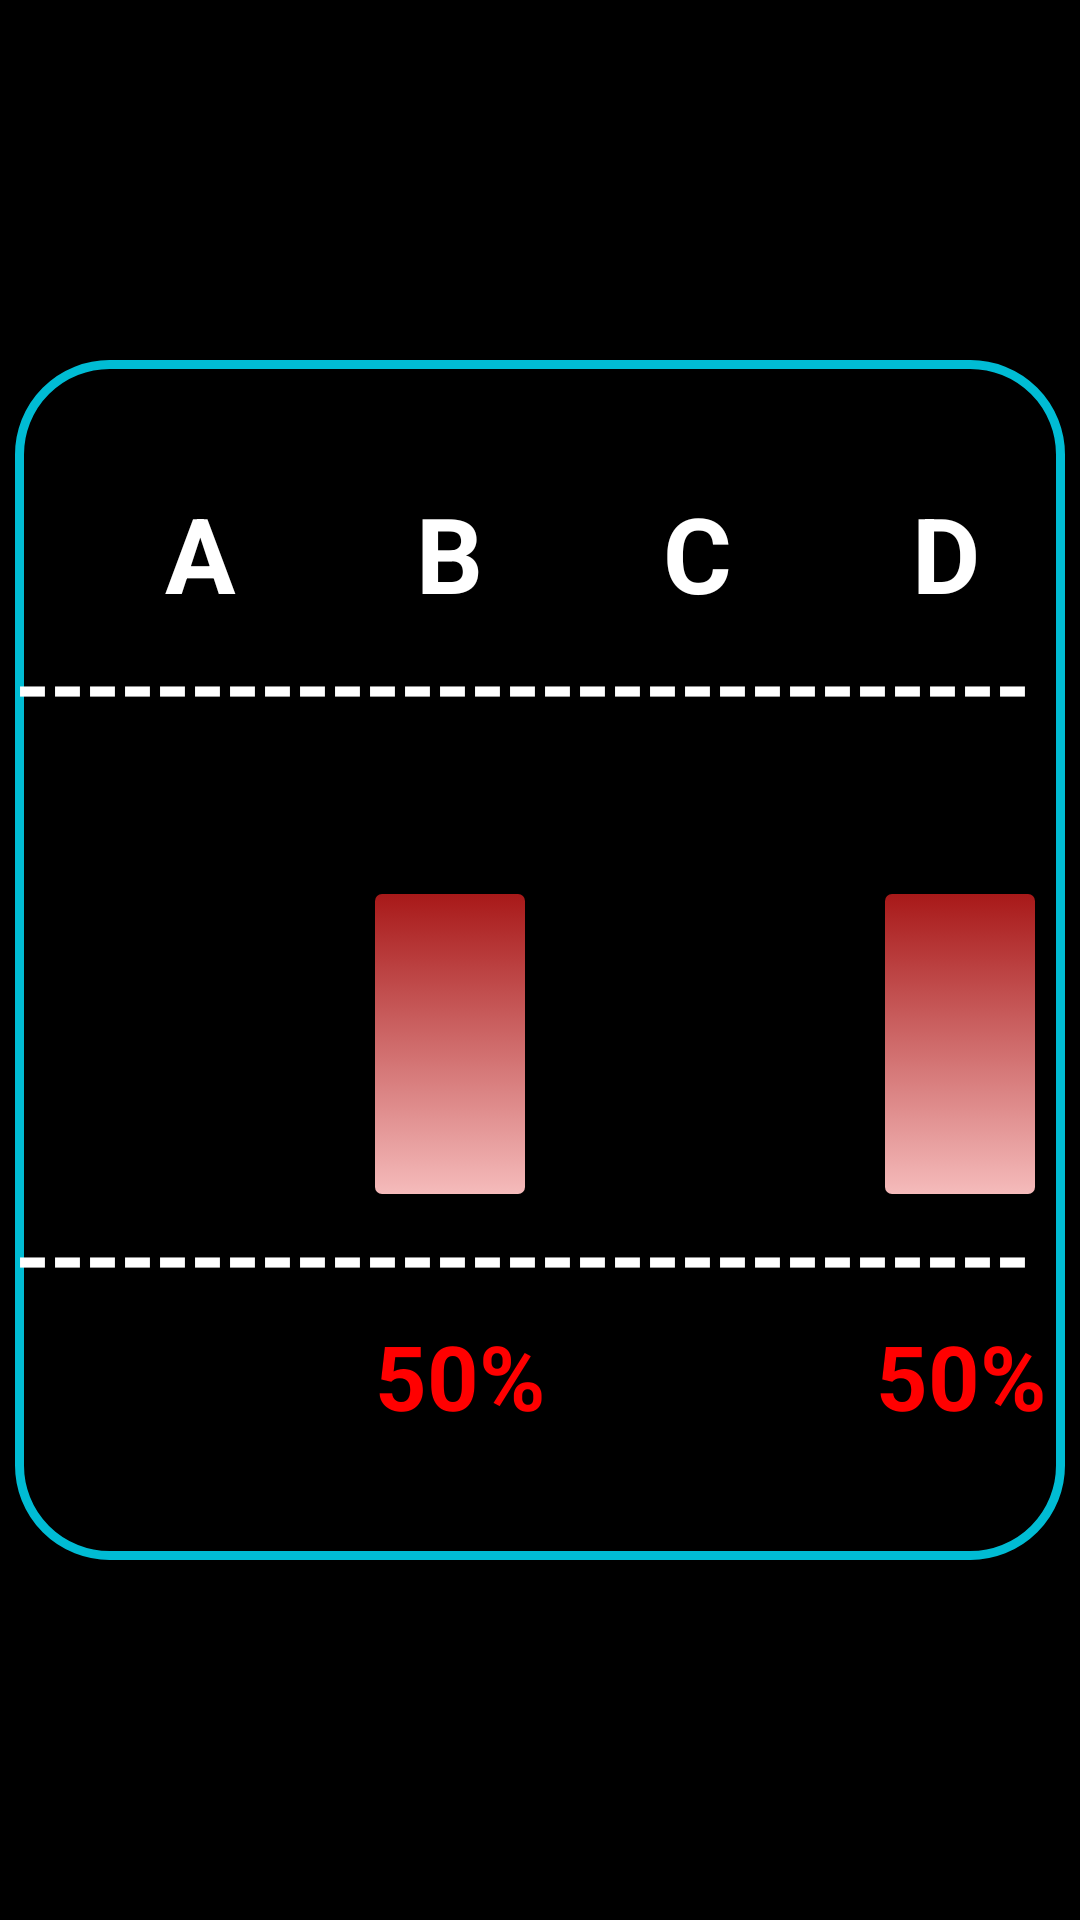

Android layout source for this screen:
<!-- AndroidManifest.xml: application theme Theme.MyApplication -->
<!-- res/layout/d_yuzde.xml -->
<?xml version="1.0" encoding="utf-8"?>
<RelativeLayout xmlns:android="http://schemas.android.com/apk/res/android"
    xmlns:app="http://schemas.android.com/apk/res-auto"
    android:layout_width="match_parent"
    android:layout_height="match_parent"
    android:background="@color/black"
    android:gravity="center"
    android:orientation="vertical">

    <LinearLayout
        android:layout_width="350dp"
        android:background="@drawable/btn_mavi"
        android:layout_height="400dp"
        android:gravity="center"
        android:orientation="vertical">
        <LinearLayout
            android:layout_width="match_parent"
            android:layout_height="wrap_content"
            android:orientation="horizontal">

            <TextView
                android:layout_width="wrap_content"
                android:layout_height="wrap_content"
                android:textStyle="bold"
                android:textColor="@color/white"
                android:layout_marginLeft="50dp"
                android:textSize="35sp"
                android:text="A"/>
            <TextView
                android:layout_width="wrap_content"
                android:layout_height="wrap_content"
                android:textStyle="bold"
                android:textColor="@color/white"
                android:layout_marginLeft="60dp"
                android:textSize="35sp"
                android:text="B"/>
            <TextView
                android:layout_width="wrap_content"
                android:layout_height="wrap_content"
                android:layout_marginLeft="60dp"
                android:textStyle="bold"
                android:textColor="@color/white"
                android:textSize="35sp"
                android:text="C"/>
            <TextView
                android:layout_width="wrap_content"
                android:layout_height="wrap_content"
                android:textStyle="bold"
                android:textColor="@color/white"
                android:layout_marginLeft="60dp"
                android:textSize="35sp"
                android:text="D"/>
        </LinearLayout>
        <LinearLayout
            android:layout_width="match_parent"
            android:layout_height="wrap_content"
            android:orientation="horizontal">
            <TextView
                android:layout_width="match_parent"
                android:layout_height="wrap_content"
                android:text="-----------------------------"
                android:textColor="@color/white"
                android:textSize="30dp"
                android:textStyle="bold"/>
        </LinearLayout>
        <LinearLayout
            android:layout_width="match_parent"
            android:layout_height="wrap_content"
            android:orientation="horizontal">


            <Button
                android:layout_width="50dp"
                android:layout_marginLeft="120dp"
                android:layout_height="100dp"
                android:layout_marginTop="50dp"
                android:background="@drawable/btn_arkaplan"
                app:backgroundTintMode="screen" />

            <Button
                android:layout_width="50dp"
                android:layout_marginLeft="120dp"
                android:layout_height="100dp"
                android:layout_marginTop="50dp"
                android:background="@drawable/btn_arkaplan"
                app:backgroundTintMode="screen" />
        </LinearLayout>
        <LinearLayout
            android:layout_width="match_parent"
            android:layout_height="wrap_content"
            android:orientation="horizontal">
            <TextView
                android:layout_width="match_parent"
                android:layout_height="wrap_content"
                android:text="-----------------------------"
                android:textColor="@color/white"
                android:textSize="30dp"
                android:textStyle="bold"/>
        </LinearLayout>
        <LinearLayout
            android:layout_width="match_parent"
            android:layout_height="wrap_content"
            android:orientation="horizontal">


            <TextView
                android:layout_width="wrap_content"
                android:layout_height="wrap_content"
                android:textStyle="bold"
                android:textColor="#FF0000"
                android:layout_marginLeft="120dp"
                android:textSize="30sp"
                android:text="50%"/>

            <TextView
                android:layout_width="wrap_content"
                android:layout_height="wrap_content"
                android:textStyle="bold"
                android:textColor="#FF0000"
                android:layout_marginLeft="110dp"
                android:textSize="30sp"
                android:text="50%"/>
        </LinearLayout>

    </LinearLayout>

</RelativeLayout>
<!-- resources referenced by this layout -->
<resources>
  <color name="black">#FF000000</color>
  <color name="white">#FFFFFFFF</color>
  <!-- drawable btn_arkaplan (drawable) -->
  <?xml version="1.0" encoding="utf-8"?>
  <selector xmlns:android="http://schemas.android.com/apk/res/android">
  
      <item android:state_pressed="true">
          <shape>
              <gradient android:startColor="#ececec" android:endColor="#cbcbcb" android:angle="270" />
              <corners android:radius="7px" />
          </shape>
      </item>
  
      <item>
          <shape>
              <gradient android:startColor="#a81919" android:endColor="#f5bbbb" android:angle="270" />
              <corners android:radius="7px" />
          </shape>
      </item>
  
  
  </selector>
  <!-- drawable btn_mavi (drawable) -->
  <?xml version="1.0" encoding="utf-8"?>
  <selector xmlns:android="http://schemas.android.com/apk/res/android">
  
      <item>
          <shape>
              <solid android:color="#000"/>
              <corners android:radius="30dp"/>
              <stroke android:width="3dp"
                  android:color="#00BCD4"/>
          </shape>
      </item>
  
  
  </selector>
</resources>
